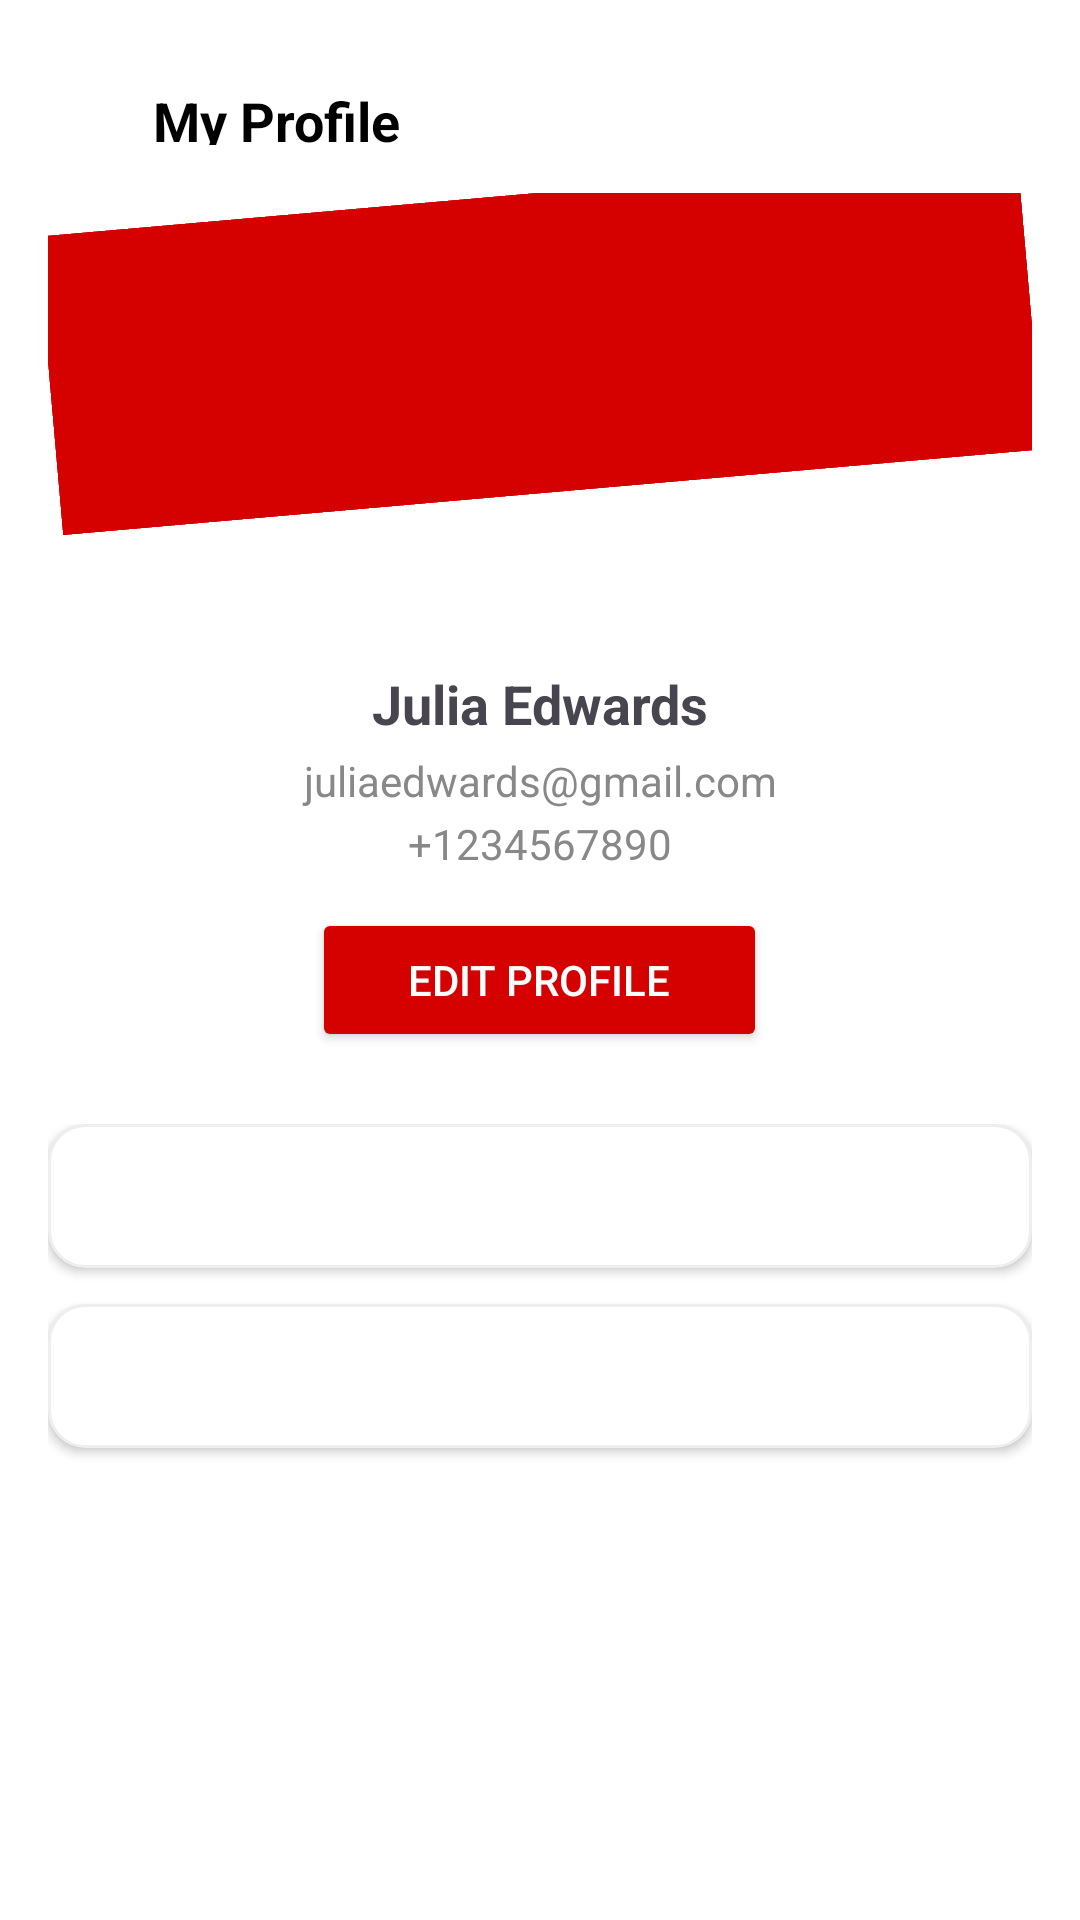

Here is an Android app screen rendered from its layout file. Give the layout XML and the strings, colors and styles it references.
<!-- AndroidManifest.xml: application theme Theme.QRFoodOrder -->
<!-- res/layout/activity_profile.xml -->
<?xml version="1.0" encoding="utf-8"?>
<ScrollView xmlns:android="http://schemas.android.com/apk/res/android"
    android:layout_width="match_parent"
    android:layout_height="match_parent"
    android:background="#FFFFFF"
    android:padding="16dp">

    <LinearLayout
        android:layout_width="match_parent"
        android:layout_height="wrap_content"
        android:orientation="vertical">

        
        <LinearLayout
            android:layout_width="match_parent"
            android:layout_height="wrap_content"
            android:orientation="horizontal"
            android:gravity="center_vertical">


            <TextView
                android:layout_width="wrap_content"
                android:layout_height="wrap_content"
                android:text="My Profile"
                android:textSize="18sp"
                android:textStyle="bold"
                android:layout_marginTop="8dp"
                android:layout_marginStart="35dp"
                android:textColor="#000000" />
        </LinearLayout>

        
        <RelativeLayout
            android:layout_width="match_parent"
            android:layout_height="150dp"
            android:layout_marginTop="16dp">

            <View
                android:layout_width="match_parent"
                android:layout_height="100dp"
                android:background="#D50000"
                android:rotation="-5"
                android:layout_alignParentTop="true" />

            <ImageView
                android:id="@+id/imgAvatar"
                android:layout_width="100dp"
                android:layout_height="100dp"
                android:layout_centerInParent="true"
                android:layout_marginTop="40dp"
                android:scaleType="centerCrop"
                android:src="@drawable/icon_user"
                android:background="@drawable/bg_circle_white"
                android:elevation="4dp" />
        </RelativeLayout>

        
        <TextView
            android:id="@+id/tvFullName"
            android:layout_width="match_parent"
            android:layout_height="wrap_content"
            android:text="Julia Edwards"
            android:textAlignment="center"
            android:textStyle="bold"
            android:textSize="18sp"
            android:layout_marginTop="8dp" />

        <TextView
            android:id="@+id/tvEmail"
            android:layout_width="match_parent"
            android:layout_height="wrap_content"
            android:text="juliaedwards@gmail.com"
            android:textAlignment="center"
            android:textColor="#888888"
            android:layout_marginTop="4dp" />

        <TextView
            android:id="@+id/tvPhone"
            android:layout_width="match_parent"
            android:layout_height="wrap_content"
            android:text="+1234567890"
            android:textAlignment="center"
            android:textColor="#888888"
            android:layout_marginTop="2dp" />

        
        <Button
            android:id="@+id/btnEditProfile"
            android:layout_width="wrap_content"
            android:layout_height="wrap_content"
            android:text="Edit Profile"
            android:textColor="#FFFFFF"
            android:backgroundTint="#D50000"
            android:layout_marginTop="12dp"
            android:layout_gravity="center_horizontal"
            android:paddingStart="32dp"
            android:paddingEnd="32dp" />

        

        <EditText
            android:id="@+id/etFullName"
            android:layout_width="match_parent"
            android:layout_height="48dp"
            android:hint="Full Name"
            android:visibility="gone"
            android:background="@drawable/edittext_background"
            android:padding="12dp"
            android:layout_marginTop="12dp" />

        <EditText
            android:id="@+id/etPhone"
            android:layout_width="match_parent"
            android:layout_height="48dp"
            android:hint="Phone"
            android:visibility="gone"
            android:background="@drawable/edittext_background"
            android:padding="12dp"
            android:layout_marginTop="12dp" />

        <EditText
            android:id="@+id/etEmail"
            android:layout_width="match_parent"
            android:layout_height="48dp"
            android:hint="Email"
            android:visibility="gone"
            android:background="@drawable/edittext_background"
            android:padding="12dp"
            android:layout_marginTop="12dp" />

        
        <Button
            android:id="@+id/btnSave"
            android:layout_width="match_parent"
            android:layout_height="48dp"
            android:text="Save"
            android:visibility="gone"
            android:textColor="#FFFFFF"
            android:backgroundTint="#D50000"
            android:layout_marginTop="16dp" />

        
        <LinearLayout
            android:layout_width="match_parent"
            android:layout_height="wrap_content"
            android:orientation="vertical"
            android:layout_marginTop="24dp">

            <Button
                android:layout_width="match_parent"
                android:layout_height="wrap_content"
                android:text="My Orders"
                android:background="@drawable/bg_card_button"
                android:textColor="#FFFFFF"
                android:layout_marginBottom="12dp" />


            <Button
                android:layout_width="match_parent"
                android:layout_height="wrap_content"
                android:text="Change Password"
                android:background="@drawable/bg_card_button"
                android:textColor="#FFFFFF"
                android:layout_marginBottom="12dp" />
        </LinearLayout>
    </LinearLayout>
</ScrollView>
<!-- resources referenced by this layout -->
<resources>
  <!-- drawable bg_card_button (drawable) -->
  <shape xmlns:android="http://schemas.android.com/apk/res/android">
      <solid android:color="#FFFFFF" />
      <corners android:radius="12dp"/>
      <stroke android:width="1dp" android:color="#EEEEEE"/>
  </shape>
  <!-- drawable edittext_background (drawable) -->
  <?xml version="1.0" encoding="utf-8"?>
  <selector xmlns:android="http://schemas.android.com/apk/res/android">
      <shape xmlns:android="http://schemas.android.com/apk/res/android">
          <solid android:color="#F0F0F0" />
          <corners android:radius="8dp" />
      </shape>
  </selector>
  <style name="Theme.QRFoodOrder" parent="Base.Theme.QRFoodOrder" />
  <style name="Base.Theme.QRFoodOrder" parent="Theme.Material3.DayNight.NoActionBar">
          
          
      </style>
</resources>
